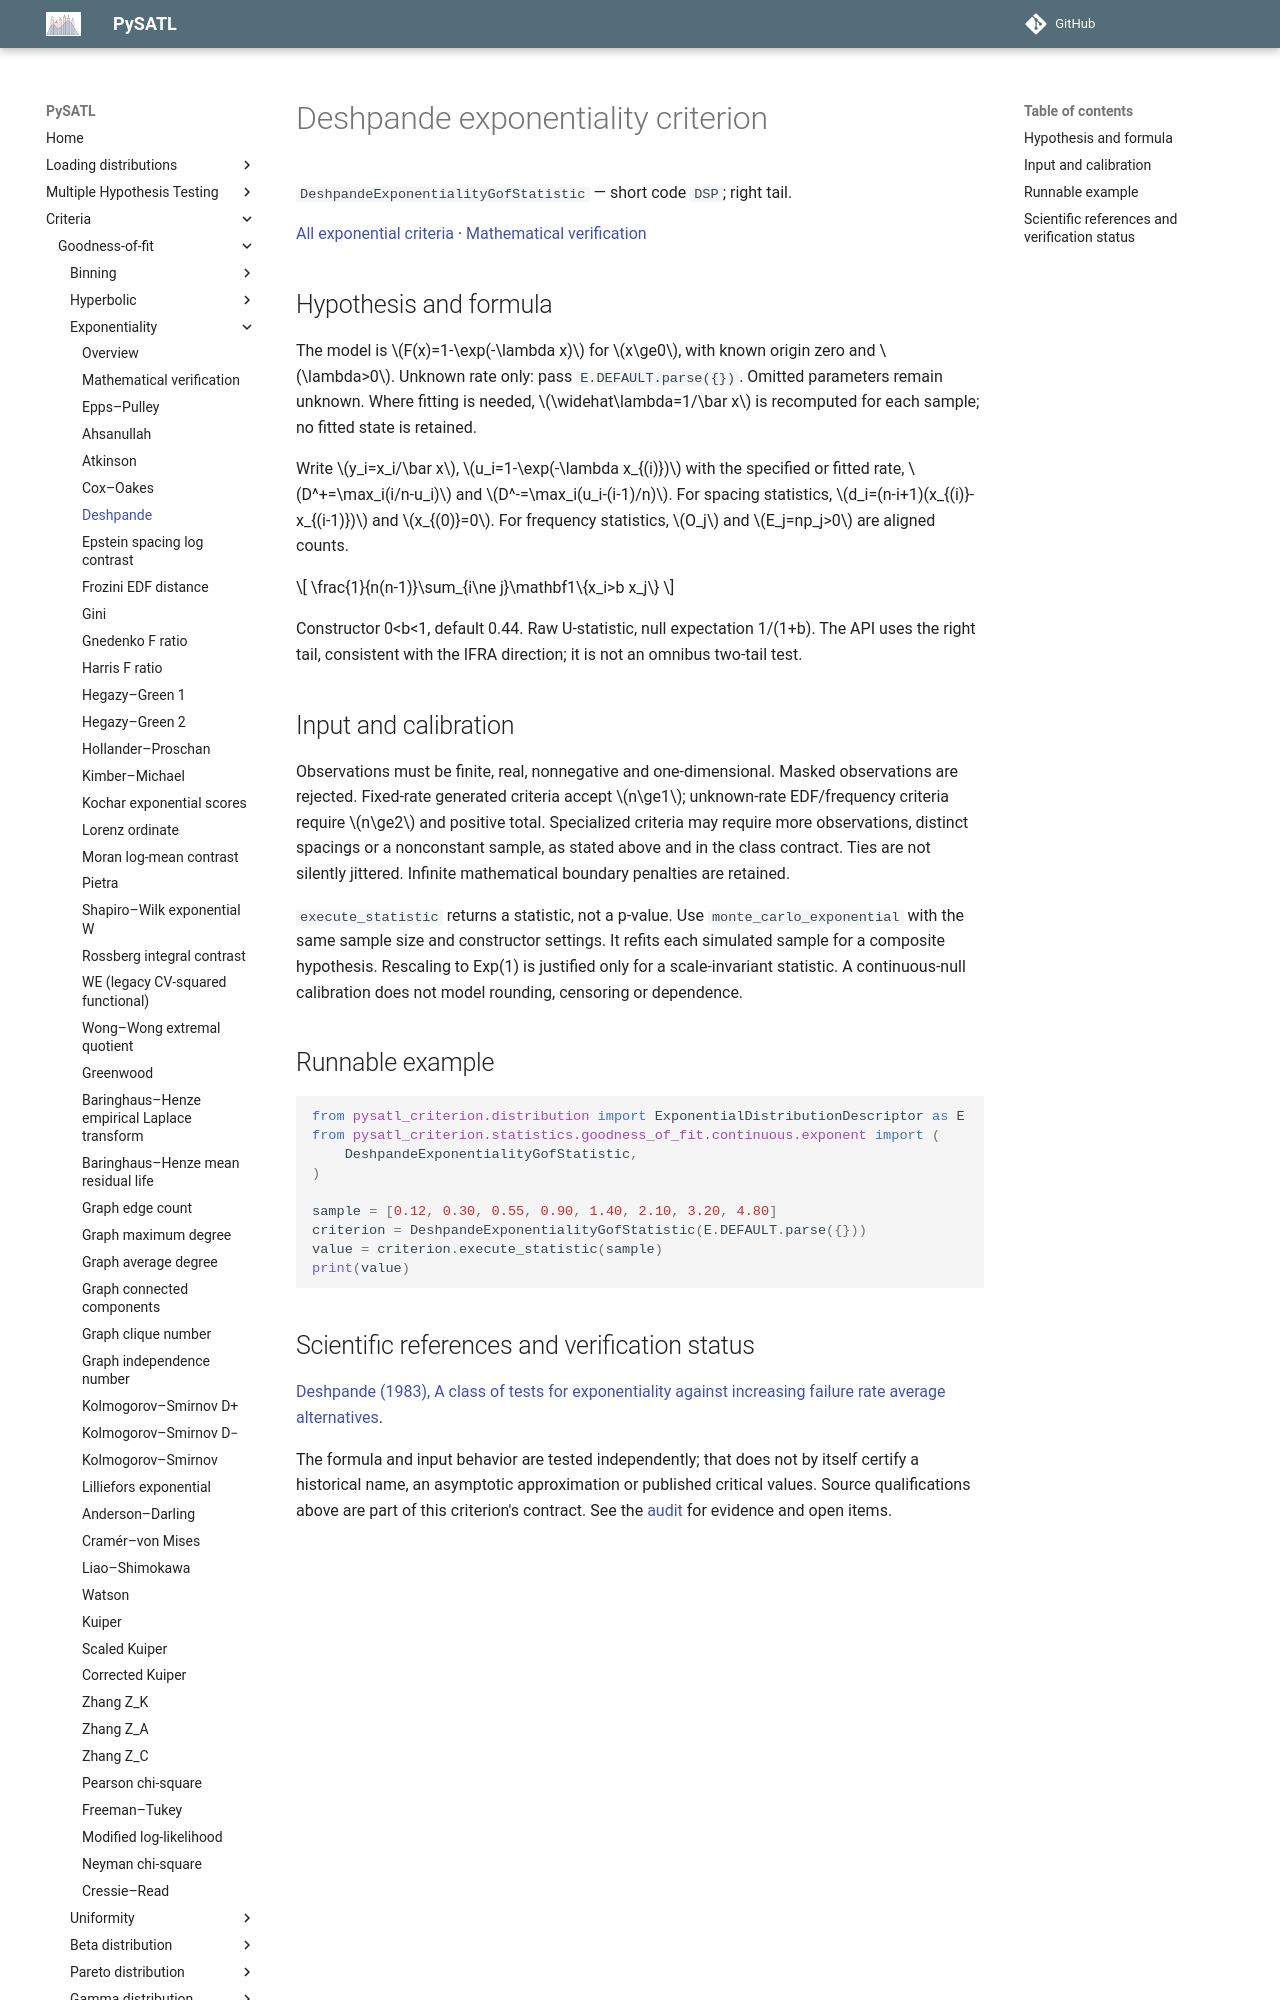

repository: PySATL/pysatl-criterion · page: en/main/criteria/goodness-of-fit/exponentiality/deshpande_exp_criterion/index.html · generator: mkdocs

# Deshpande exponentiality criterion

`DeshpandeExponentialityGofStatistic` — short code `DSP`; right tail.

[All exponential criteria](index.md) · [Mathematical verification](mathematical-validation.md)

## Hypothesis and formula

The model is $F(x)=1-\exp(-\lambda x)$ for $x\ge0$, with known origin zero and $\lambda>0$.
Unknown rate only: pass `E.DEFAULT.parse({})`.
Omitted parameters remain unknown. Where fitting is needed, $\widehat\lambda=1/\bar x$
is recomputed for each sample; no fitted state is retained.

Write $y_i=x_i/\bar x$, $u_i=1-\exp(-\lambda x_{(i)})$ with the specified or
fitted rate, $D^+=\max_i(i/n-u_i)$ and $D^-=\max_i(u_i-(i-1)/n)$.
For spacing statistics, $d_i=(n-i+1)(x_{(i)}-x_{(i-1)})$ and $x_{(0)}=0$.
For frequency statistics, $O_j$ and $E_j=np_j>0$ are aligned counts.

$$
\frac{1}{n(n-1)}\sum_{i\ne j}\mathbf1\{x_i>b x_j\}
$$

Constructor 0<b<1, default 0.44. Raw U-statistic, null expectation 1/(1+b). The API uses the right tail, consistent with the IFRA direction; it is not an omnibus two-tail test.

## Input and calibration

Observations must be finite, real, nonnegative and one-dimensional. Masked
observations are rejected. Fixed-rate generated criteria accept $n\ge1$;
unknown-rate EDF/frequency criteria require $n\ge2$ and positive total.
Specialized criteria may require more observations, distinct spacings or a
nonconstant sample, as stated above and in the class contract. Ties are not
silently jittered. Infinite mathematical boundary penalties are retained.

`execute_statistic` returns a statistic, not a p-value. Use
`monte_carlo_exponential` with the same sample size and constructor settings.
It refits each simulated sample for a composite hypothesis. Rescaling to
Exp(1) is justified only for a scale-invariant statistic. A continuous-null
calibration does not model rounding, censoring or dependence.

## Runnable example

```python
from pysatl_criterion.distribution import ExponentialDistributionDescriptor as E
from pysatl_criterion.statistics.goodness_of_fit.continuous.exponent import (
    DeshpandeExponentialityGofStatistic,
)

sample = [0.12, 0.30, 0.55, 0.90, 1.40, 2.10, 3.20, 4.80]
criterion = DeshpandeExponentialityGofStatistic(E.DEFAULT.parse({}))
value = criterion.execute_statistic(sample)
print(value)
```
